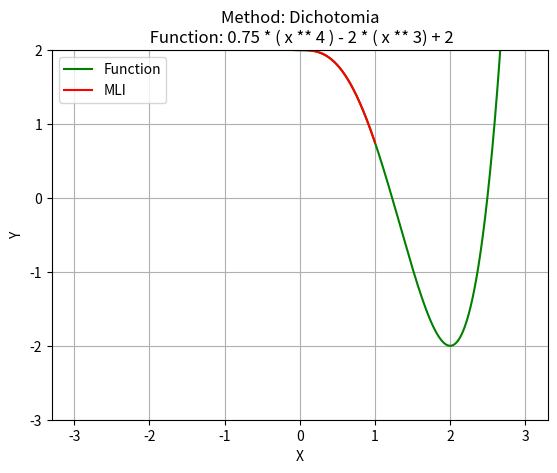

Here is the Python script that generated this plot:
import math
import sys
from scipy import optimize
from sympy import *
from sympy.plotting import plot
import numpy as np
from matplotlib import pyplot as plt
import re


def dichotomia(fx: str, interval: [], accuracy: float):
    interval = sorted(interval)
    a, b = float(interval[0]), float(interval[1])
    delta = (abs(a) + abs(b)) / 4
    k = 0
    x_mid = (a + b) / 2

    return None, None


def uni_search(fx: str, interval: [], n: int):
    interval = sorted(interval)
    function, xi, a0, b0, = fx, [], int(interval[0]), int(interval[1])
    fxi = []
    function = compile(function, "<string>", "eval")
    for i in range(n):
        xi.append(a0 + (i + 1) * ((b0 - a0) / (n + 1)))
        x = xi[i]
        fxi.append(eval(function))
    min_point = round(xi[fxi.index(min(fxi))], 3)
    try:
        try:
            mit = [round(xi[fxi.index(min(fxi)) - 1], 3), round(xi[fxi.index(min(fxi)) + 1], 3)]
        except:
            mit = [round(xi[fxi.index(min(fxi)) - 1], 3), b0]
    except:
        mit = [a0, round(xi[fxi.index(min(fxi)) + 1], 3)]
    return min_point, mit


def alg_Swann(start_location, step, fx):
    """
    Svenn's Algorithm
    :param start_location: Start point
    :param step: Step
    :param fx: Function sympy
    :return: Minimum localization interval
    """
    x0 = start_location
    h = step
    function = fx
    # вычислить функцию по значению х
    function = preparator(function)
    function, function1 = duplicator(function)

    function = compile(function, "<string>", "eval")
    function1 = compile(function1, "<string>", "eval")
    # проверка на направление функции
    x, x1 = x0, x0 + h
    fx1 = round(float(eval(function)), 3)
    fx2 = round(float(eval(function1)), 3)
    flag = (fx1 < fx2)
    if flag == True:
        h = 0 - h
        x1 = x0 + h
        fx2 = round(float(eval(function1)), 3)
    else:
        x1 = x + (2 * h)
        fx2 = round(float(eval(function1)), 3)
    f = x
    flag1 = (fx1 < fx2)
    while flag1 == False:
        f = x
        x = x1
        h = round(h + h, 3)
        x1 = round(x1 + h, 3)
        fx1 = round(float(eval(function)), 3)
        fx2 = round(float(eval(function1)), 3)
        flag1 = (fx1 < fx2)
    interval_min = f
    interval_max = x1
    return [interval_min, interval_max]


def graphic_pls(fx: str, name: str, interval: [] = None, point: float = None) -> None:
    if interval is None:
        interval = [-1, 1]
    plt.title(f"Method: {name}\n Function: {fx}")
    plt.xlabel("X")
    plt.ylabel("Y")
    plt.grid()
    plot_x = np.arange(min(interval) - 2, max(interval) + 2, 0.001)
    plot_y = preparator(fx)
    plt_y = [eval(plot_y) for x in plot_x]
    plt.ylim(min(plt_y) - 1, min(plt_y) + 4)
    plt.plot(plot_x, plt_y, "g-", label='Function')
    plot_x1 = np.arange(min(interval), max(interval), 0.001)
    plot_y1 = [eval(plot_y) for x in plot_x1]
    plt.plot(plot_x1, plot_y1, "r-", label='MLI')

    if point is not None:
        plt.scatter(point, eval(plot_y, {"x": point}))
    plt.legend()
    plt.show()


def preparator(fx: str) -> str:
    """
    All inputting functions needs to be prepared for use
    :param fx:  Function
    :return: prepared function for eval()
    """
    opers = ["sqrt(", "exp", "pi", "e(", "cos(", "sin(", "asin(", "acos(", "tan(", "atan("]
    for elem in fx.split(" "):
        if elem in opers:
            fx = fx.replace(f'{elem}', f'math.{elem}')
        else:
            continue
    return fx


def duplicator(fx: str, vary: list = None, substitute: list = None) -> [str, str]:
    """
    Input Function u want to duplicate. Get 2 for sale.
    By default, returns duplicate with "variable_name1"
    Subsequence in vary and substitute must be same.
    :param fx: Function for duplicating
    :param vary: list of variables, you want to rename
    :param substitute: list of new names for variables.
    :return: 2 functions
    """
    if vary is None and substitute is None:
        variables = symbol_search(fx)
        fx1 = fx
        new_var = ""
        for elem in fx.split(" "):
            if (elem in variables) and (elem not in new_var):
                fx1 = fx.replace(f'{elem}', f'{elem}1')
                new_var += elem
            else:
                continue
        return fx, fx1
    elif vary is not None and substitute is not None:
        fx1 = fx
        new_var = ""
        for elem in fx.split(" "):
            if (elem in vary) and (elem not in new_var):
                fx1 = fx.replace(f'{elem}', f'{substitute[vary.index(elem)]}')
                new_var += elem
            else:
                continue
        return fx, fx1
    else:
        fx1 = fx
        new_var = ""
        variables = symbol_search(fx)
        for elem in fx.split(" "):
            if (elem in variables) and (elem not in new_var):
                fx1 = fx.replace(f'{elem}', f'{substitute[variables.index(elem)]}')
                new_var += elem
            else:
                continue
        return fx, fx1


def symbol_search(string: str) -> str:
    """
    :param string:  separated with spaces function
    :return: sorted string with variables
    """
    values = ''
    s = ".,:;!_*-+()/#%&"

    for value in string.split(' '):
        if value.isalpha():
            if value not in values:
                values += value
        elif value in s:
            continue
        else:
            continue
    return ", ".join(sorted(values))


def build_function(function: str) -> [float, float]:
    """
    main program thread
    """
    try:
        func = function
        # ввод операции

        oper_type = "local_min"  # input("Input operation option\n(diff, local_min): ")
        match oper_type.lower():
            #  для расширения функционала
            case "diff":
                dif_var = input("Differentiation by:")
                syms = symbol_search(function)
                globals()[syms] = symbols(syms)
                dfunc = diff(func, dif_var)
                return dfunc
            case "local_min":
                alg = "dichotomia"  # input("Select algorithm\n(Swann, uni_srch):")
                match alg.lower():
                    # Алгоритм Свенна
                    case "swann":  # 0.75 * ( x ** 4 ) - 2 * ( x ** 3) + 2
                        # Minimum localization interval
                        localiz = alg_Swann(1, 0.01, func)
                        graphic_pls(func, "Swann", localiz)
                        return localiz
                    case "uni_srch":
                        # uniform search
                        variant = input('input interval manually or use Swann method? (Manual/Swann:):')
                        match variant.lower():
                            case "manual":
                                interval = input("Input interval: 'from : to' :")
                                interval = re.split(" : | | :|: |:", interval)

                                point_min, localiz = uni_search(func, interval,
                                                                int(round(((abs(int(interval[0])) + abs(
                                                                    int(interval[1]))) * 10), 0)))
                                graphic_pls(func, "uniform search", localiz, point_min)
                                return localiz, point_min
                            case "swann":
                                localiz = alg_Swann(0, 0.01, func)
                                point_min, localiz = uni_search(func, localiz,
                                                                int(round((localiz[0]) + abs(localiz[1]) * 10, 0)))
                                graphic_pls(func, "Uniform search", localiz, point_min)
                                return localiz, point_min

                    case "dichotomia":
                        localiz = alg_Swann(0, 0.01, func)
                        localiz, point_min = dichotomia(func, localiz, 0.01)
                        graphic_pls(func, "Dichotomia", localiz, point_min)
                        return localiz, point_min

                    case _:
                        print("No such method")
                        return None
            case _:
                print("No such operation")
                return None

    except:
        return print("something gone wrong")


while True:
    strings = "0.75 * ( x ** 4 ) - 2 * ( x ** 3) + 2"  # input("Split values with ' ': ")
    match strings:
        case "exit":
            sys.exit(0)
        case _:
            print(build_function(strings))
            sys.exit(0)
